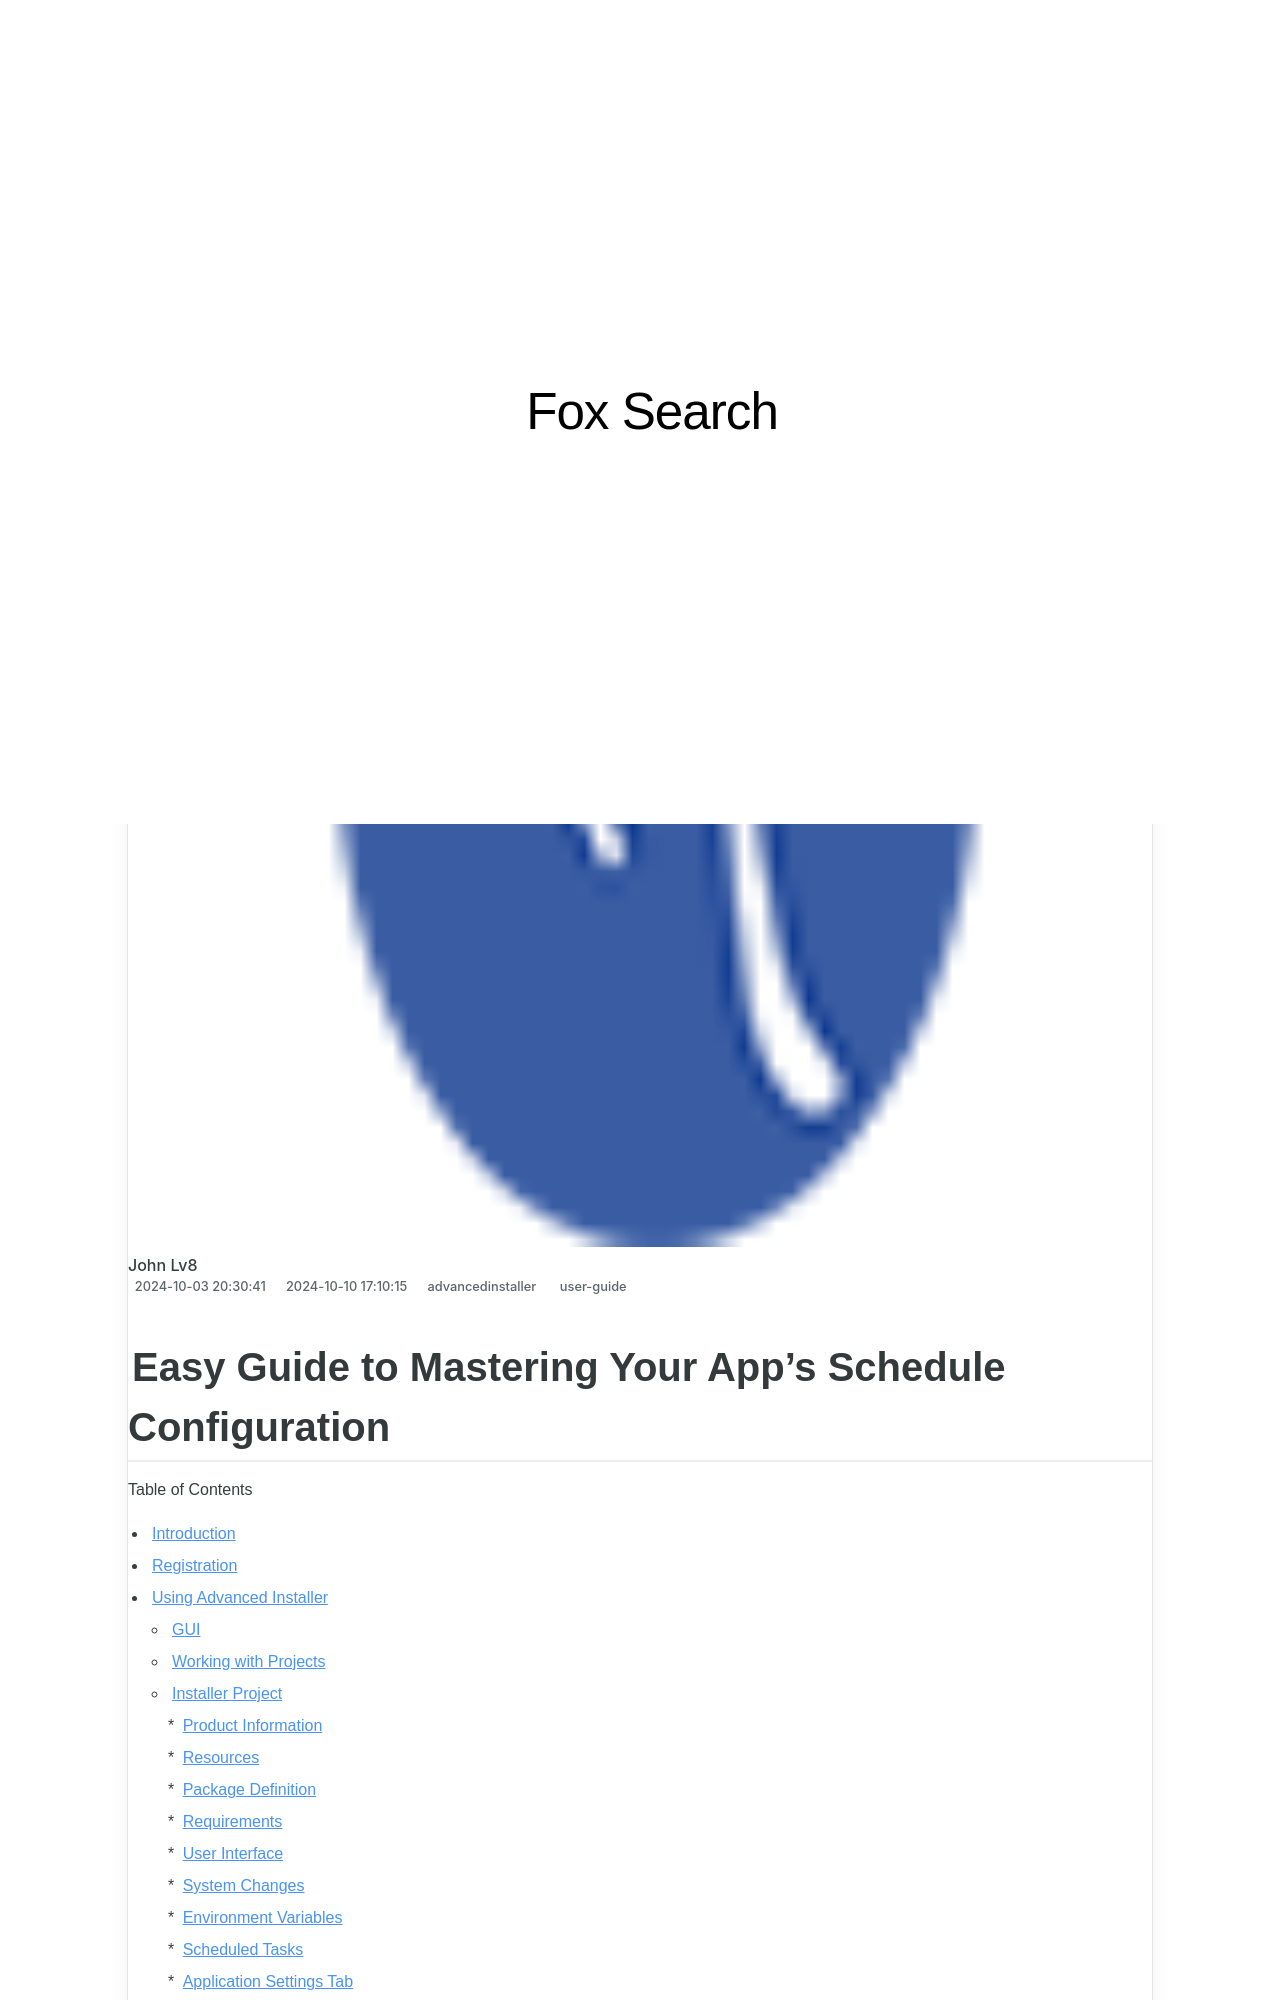

repository: techidaily/site-fox-search · page: easy-guide-to-mastering-your-apps-schedule-configuration/index.html · generator: jekyll

---
title: Easy Guide to Mastering Your App's Schedule Configuration
date: 2024-10-03T20:30:41.464Z
updated: 2024-10-10T17:10:15.386Z
tags:
  - user-guide
categories:
  - advancedinstaller
description: This Article Describes Easy Guide to Mastering Your App's Schedule Configuration
thumbnail: https://thmb.techidaily.com/4c97bc2af1492107b1b184f14fb8adf2794e8087692febb7453a2f4b3997ee72.jpg
---
